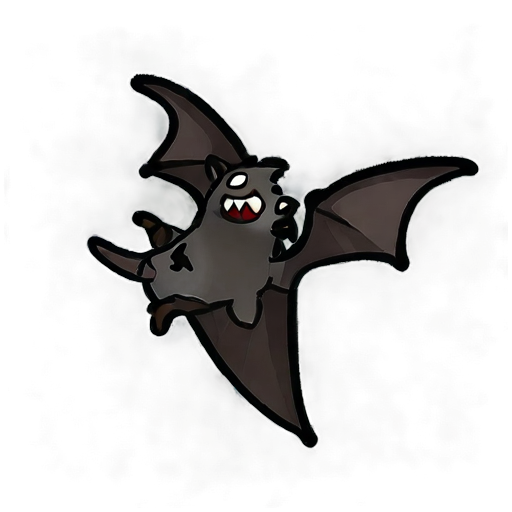
Generation parameters embedded in this image by AUTOMATIC1111 Stable Diffusion web UI or a fork of it (Forge, ...) (PNG 'parameters' text chunk):
simple background, white_black color, animated, no border, no outline, best quality, cave bat \(animal\),
Steps: 20, Sampler: DPM++ 2M SDE, Schedule type: Karras, CFG scale: 5, Seed: 2397616092, Size: 512x512, Model hash: 8a58d18e75, Model: gameIconInstitute_v4XL, layerdiffusion_enabled: True, layerdiffusion_method: (SDXL) Only Generate Transparent Image (Attention Injection), layerdiffusion_weight: 1, layerdiffusion_ending_step: 1, layerdiffusion_fg_image: False, layerdiffusion_bg_image: False, layerdiffusion_blend_image: False, layerdiffusion_resize_mode: Crop and Resize, layerdiffusion_fg_additional_prompt: , layerdiffusion_bg_additional_prompt: , layerdiffusion_blend_additional_prompt: , Version: f2.0.1v1.10.1-previous-556-gcc378589